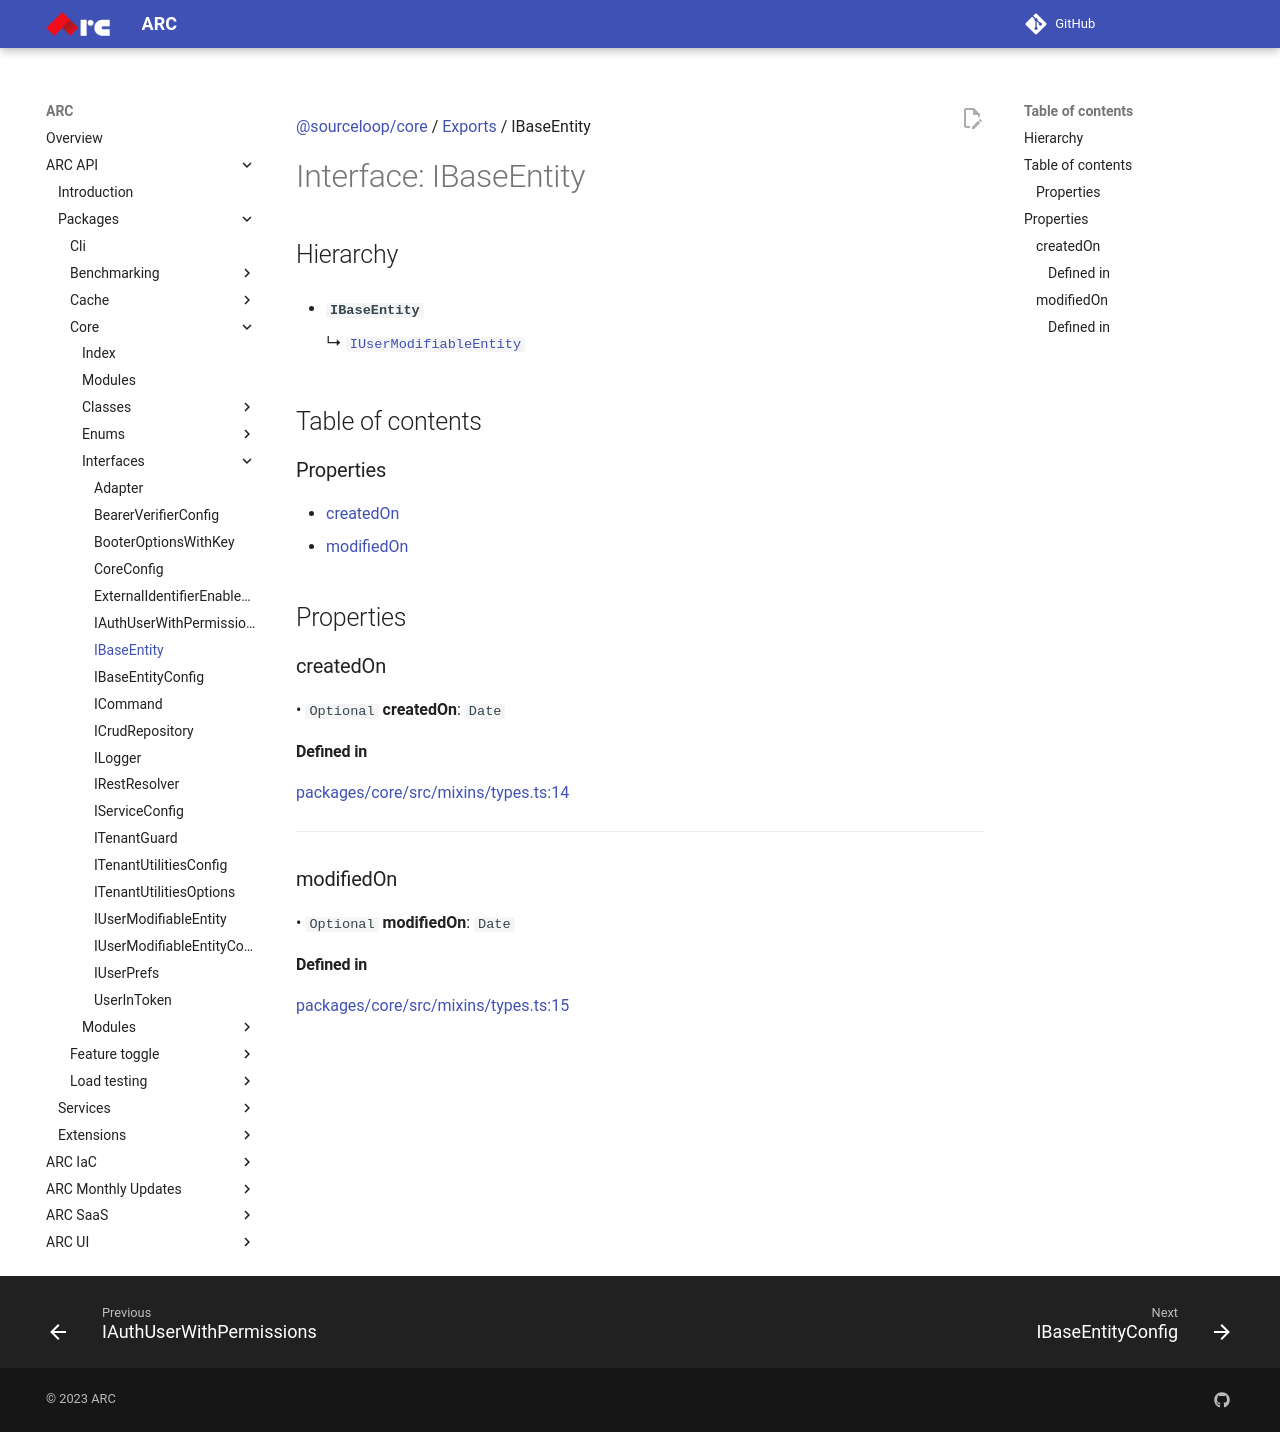

repository: sourcefuse/arc-docs · page: arc-api-docs/packages/core/interfaces/IBaseEntity/index.html · generator: mkdocs

[@sourceloop/core](../README.md) / [Exports](../modules.md) / IBaseEntity

# Interface: IBaseEntity

## Hierarchy

- **`IBaseEntity`**

  ↳ [`IUserModifiableEntity`](IUserModifiableEntity.md)

## Table of contents

### Properties

- [createdOn](IBaseEntity.md#createdon)
- [modifiedOn](IBaseEntity.md#modifiedon)

## Properties

### createdOn

• `Optional` **createdOn**: `Date`

#### Defined in

[packages/core/src/mixins/types.ts:14](https://github.com/sourcefuse/loopback4-microservice-catalog/blob/eb9d4d57/packages/core/src/mixins/types.ts#L14)

___

### modifiedOn

• `Optional` **modifiedOn**: `Date`

#### Defined in

[packages/core/src/mixins/types.ts:15](https://github.com/sourcefuse/loopback4-microservice-catalog/blob/eb9d4d57/packages/core/src/mixins/types.ts#L15)
